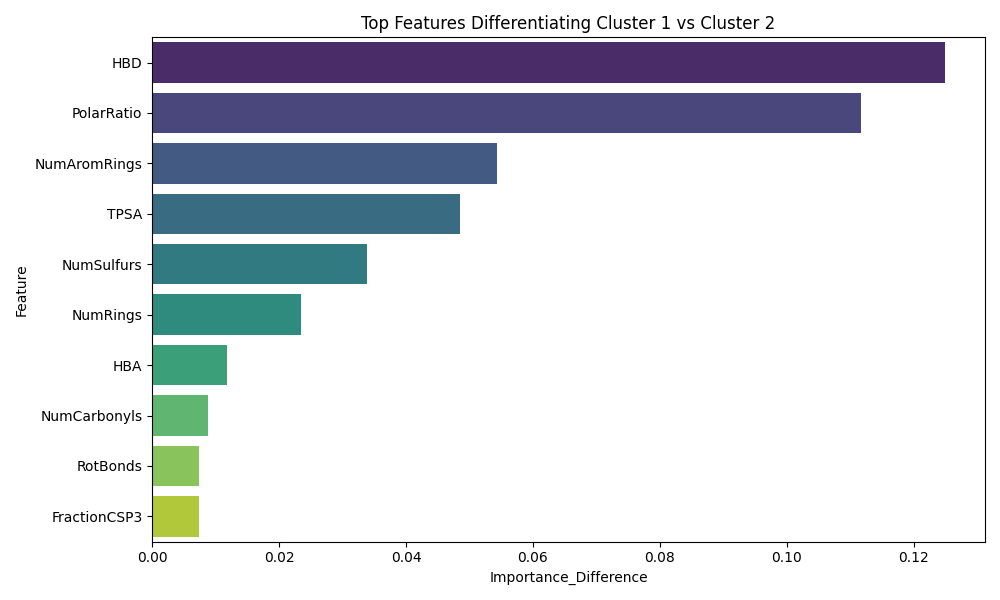

The table this chart was drawn from, first rows:
Feature, Importance_Difference
HBD, 0.125
PolarRatio, 0.1118
NumAromRings, 0.05441
TPSA, 0.04853
NumSulfurs, 0.03382
NumRings, 0.02353
HBA, 0.01176
NumCarbonyls, 0.008824
RotBonds, 0.007353
FractionCSP3, 0.007353
MW, 0.005882
LabuteASA, 0.004412
NumOH, 0.002941
LogP, 0.001471
NumCarboxyls, 0.0
NumEthers, 0.0
AliphaticCarbonCount, 0.0
NumAmines, 0.0
CarbonCount, 0.0
NumChargedAtoms, 0.0
MolMR, 0.0
LongestAliphaticChain, 0.0
HeavyAtomCount, 0.0
Chi0v, 0.0
Chi1v, 0.0
